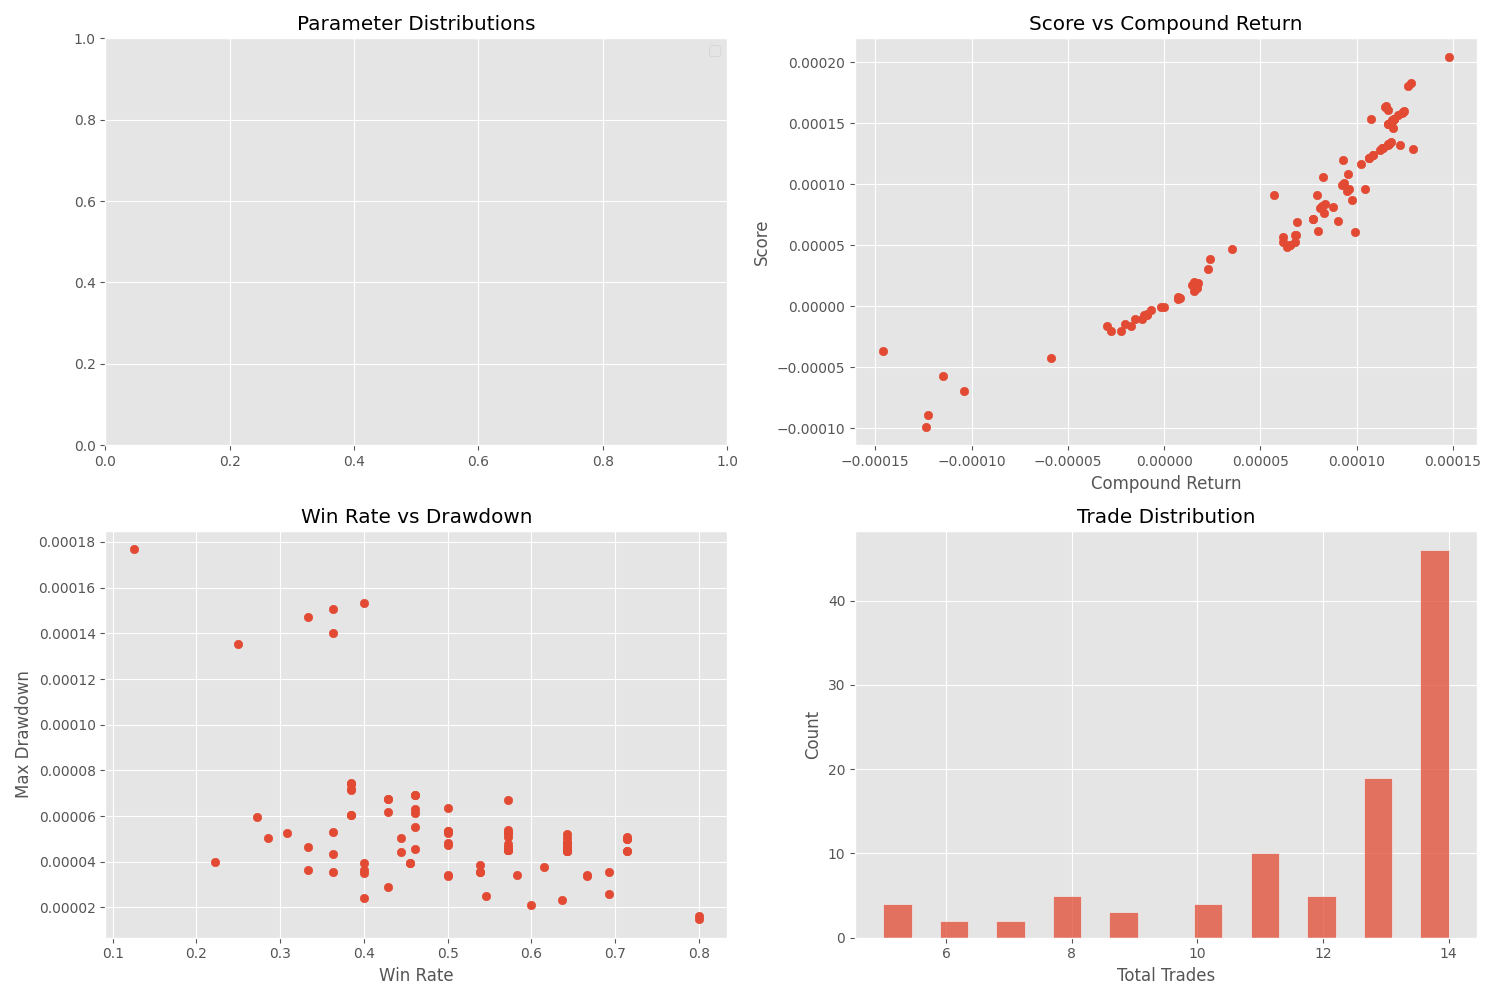

The file beside this chart, header and first rows:
trial_number, params, max_drawdown, win_rate, total_trades, compound_return, score
0, {'vwap_dev_threshold': 0.003006305768732…, 3.642884985786809e-05, 0.4, 5, -8.714775043412078e-06, -6.971566059344382e-06
1, {'vwap_dev_threshold': 0.001272216144535…, 0.0001768, 0.125, 8, -0.0001458, -3.645070683711793e-05
2, {'vwap_dev_threshold': 0.004956398412543…, 4.0075059164647626e-05, 0.2222, 9, -6.9822623557283196e-06, -3.1031033516228042e-06
3, {'vwap_dev_threshold': 0.004072599974500…, 3.518701853401656e-05, 0.4, 5, 8.25473193990262e-06, 6.6035531843974865e-06
4, {'vwap_dev_threshold': 0.003504297166511…, 0.0001473, 0.3333, 6, -0.0001041, -6.937998721066412e-05
5, {'vwap_dev_threshold': 0.004986793380188…, 5.023540774567079e-05, 0.2857, 7, -1.6001525007699212e-06, -9.143269236894799e-07
6, {'vwap_dev_threshold': 0.002615944892097…, 4.335074046178555e-05, 0.3636, 11, -2.023104829604863e-05, -1.4712851829181586e-05
7, {'vwap_dev_threshold': 0.003391919413586…, 4.736927236746126e-05, 0.5, 8, 9.587610777940785e-05, 9.587156619794491e-05
8, {'vwap_dev_threshold': 0.004672101153771…, 2.8988893836020174e-05, 0.4286, 7, 1.698635189121746e-05, 1.4559308121999277e-05
9, {'vwap_dev_threshold': 0.002981706915385…, 2.0919593420920253e-05, 0.6, 5, 1.4590495598544431e-05, 1.7508228445570443e-05
10, {'vwap_dev_threshold': 0.001885545745052…, 4.831228710970902e-05, 0.6429, 14, 0.0001185, 0.0001523
11, {'vwap_dev_threshold': 0.001492195650956…, 4.520457659792273e-05, 0.5714, 14, 0.000112, 0.000128
12, {'vwap_dev_threshold': 0.001513966740065…, 4.831240286790691e-05, 0.6429, 14, 0.0001161, 0.0001492
13, {'vwap_dev_threshold': 0.001838074604428…, 4.831228710970902e-05, 0.6429, 14, 0.0001185, 0.0001523
14, {'vwap_dev_threshold': 0.002136787689368…, 7.131190947202496e-05, 0.3846, 13, 6.544414555558198e-05, 5.033806046815281e-05
15, {'vwap_dev_threshold': 0.002029458276220…, 5.507825272251901e-05, 0.4615, 13, 8.294889056591374e-05, 7.656398943319025e-05
16, {'vwap_dev_threshold': 0.002069673172363…, 6.120188949183124e-05, 0.4615, 13, 7.709882762946138e-05, 7.116379295587648e-05
17, {'vwap_dev_threshold': 0.001818013062876…, 6.320105196211795e-05, 0.4615, 13, 7.749334554331314e-05, 7.152779804525054e-05
18, {'vwap_dev_threshold': 0.001026194421639…, 2.313765392752111e-05, 0.6364, 11, 1.559318442587341e-05, 1.9845411900578137e-05
19, {'vwap_dev_threshold': 0.002499550348238…, 6.029770374570505e-05, 0.3846, 13, 9.045351598801011e-05, 6.957543219130794e-05
20, {'vwap_dev_threshold': 0.002472470833943…, 0.0001403, 0.3636, 11, -5.8567813081011614e-05, -4.258879771957791e-05
21, {'vwap_dev_threshold': 0.001643968609299…, 4.831226774846704e-05, 0.6429, 14, 0.0001189, 0.0001528
22, {'vwap_dev_threshold': 0.001643813001190…, 4.5204393481907284e-05, 0.5714, 14, 0.000116, 0.0001326
23, {'vwap_dev_threshold': 0.001318753529126…, 6.9341007634264e-05, 0.4615, 13, 6.152364243257468e-05, 5.6787116604198536e-05
24, {'vwap_dev_threshold': 0.001061121431179…, 5.199511188690658e-05, 0.6429, 14, 9.302086836490436e-05, 0.0001196
25, {'vwap_dev_threshold': 0.002244383598572…, 5.294584476190473e-05, 0.3636, 11, -2.763532669193924e-05, -2.0097355284525284e-05
26, {'vwap_dev_threshold': 0.001742090963580…, 4.520436363544185e-05, 0.5714, 14, 0.0001167, 0.0001334
27, {'vwap_dev_threshold': 0.002906613061307…, 3.954631504539868e-05, 0.4, 10, 7.213061916086432e-06, 5.770221332853965e-06
28, {'vwap_dev_threshold': 0.002297158132944…, 7.40609005413689e-05, 0.3846, 13, 6.357257026178284e-05, 4.889835539998425e-05
29, {'vwap_dev_threshold': 0.001796150358808…, 4.444487324193715e-05, 0.4444, 9, 9.769221801000778e-05, 8.683366763712142e-05
30, {'vwap_dev_threshold': 0.002762950894504…, 0.0001506, 0.3636, 11, -0.0001228, -8.928072859640555e-05
31, {'vwap_dev_threshold': 0.001411808728157…, 4.60882121164257e-05, 0.6429, 14, 0.0001161, 0.0001492
32, {'vwap_dev_threshold': 0.001498919016165…, 6.740725444536025e-05, 0.4286, 14, 6.839199105475538e-05, 5.861775509006771e-05
33, {'vwap_dev_threshold': 0.001936352793339…, 4.8312236317686415e-05, 0.6429, 14, 0.0001195, 0.0001537
34, {'vwap_dev_threshold': 0.001895346693940…, 2.5111057869109197e-05, 0.5455, 11, 1.739747869338123e-05, 1.897859108104034e-05
35, {'vwap_dev_threshold': 0.001226268726179…, 6.934043961937894e-05, 0.4615, 13, 8.774540705972288e-05, 8.099014408119025e-05
36, {'vwap_dev_threshold': 0.002362393128491…, 3.647048398668696e-05, 0.3333, 6, -1.516858597216801e-05, -1.0112021844330807e-05
37, {'vwap_dev_threshold': 0.003343191343135…, 5.02084200068245e-05, 0.4444, 9, -2.24744925991582e-05, -1.9976323724794966e-05
38, {'vwap_dev_threshold': 0.003868297869727…, 3.556219733379583e-05, 0.6923, 13, 0.0001165, 0.0001613
39, {'vwap_dev_threshold': 0.004029613629327…, 2.4001193925265026e-05, 0.4, 10, 1.541389107585528e-05, 1.2330816899253141e-05
40, {'vwap_dev_threshold': 0.003798490266211…, 5.2524016608371715e-05, 0.3077, 13, 9.903060618764517e-05, 6.093871058611756e-05
41, {'vwap_dev_threshold': 0.004660572143490…, 3.380018815925588e-05, 0.6667, 12, 2.305380518883096e-05, 3.073736795450371e-05
42, {'vwap_dev_threshold': 0.003191636530593…, 3.765907955451898e-05, 0.6154, 13, 0.0001187, 0.0001461
43, {'vwap_dev_threshold': 0.002032275113379…, 6.160212754964185e-05, 0.4286, 14, 6.16428876986228e-05, 5.283350602765051e-05
44, {'vwap_dev_threshold': 0.003656529781562…, 4.5423302042046175e-05, 0.4615, 13, 0.0001046, 9.654495289424124e-05
45, {'vwap_dev_threshold': 0.004369235487731…, 2.604422206680216e-05, 0.6923, 13, 0.0001478, 0.0002046
46, {'vwap_dev_threshold': 0.004430871850658…, 1.627643383519639e-05, 0.8, 10, 5.723368998117968e-05, 9.15724134732985e-05
47, {'vwap_dev_threshold': 0.004298073470321…, 3.400914855911296e-05, 0.5, 8, 0.0001293, 0.0001293
48, {'vwap_dev_threshold': 0.004054941898577…, 5.945995693646222e-05, 0.2727, 11, -2.9684986864588823e-05, -1.6190848252662653e-05
49, {'vwap_dev_threshold': 0.004723262946454…, 3.420222814861208e-05, 0.6667, 12, 3.500955409859504e-05, 4.6677808925117836e-05
50, {'vwap_dev_threshold': 0.004383717325764…, 4.639383658737964e-05, 0.3333, 12, -1.0209075642429928e-05, -6.8057346694952434e-06
51, {'vwap_dev_threshold': 0.001672407193403…, 4.60880509892686e-05, 0.6429, 14, 0.0001196, 0.0001537
52, {'vwap_dev_threshold': 0.001595840364456…, 5.359951754584943e-05, 0.5, 14, 8.09571314832798e-05, 8.09527922200904e-05
53, {'vwap_dev_threshold': 0.003812770141346…, 3.5562378429409035e-05, 0.5385, 13, 9.356713268013532e-05, 0.0001008
54, {'vwap_dev_threshold': 0.004869883842215…, 3.428806221295546e-05, 0.5833, 12, -2.561579425810682e-07, -2.988406859918627e-07
55, {'vwap_dev_threshold': 0.001251819078656…, 6.35825083978678e-05, 0.5, 14, 6.91640138446317e-05, 6.91596162231406e-05
56, {'vwap_dev_threshold': 0.001986346006373…, 4.478674639442216e-05, 0.6429, 14, 0.0001242, 0.0001597
57, {'vwap_dev_threshold': 0.002671176068017…, 6.029835003932087e-05, 0.3846, 13, 7.973471213379183e-05, 6.133069558631485e-05
58, {'vwap_dev_threshold': 0.004223610801530…, 1.4833604009763804e-05, 0.8, 5, 2.395932902326824e-05, 3.833435779211067e-05
59, {'vwap_dev_threshold': 0.002177434223291…, 3.9477174197471614e-05, 0.4545, 11, -1.1514969476638995e-05, -1.0467740816530077e-05
... 40 more rows
